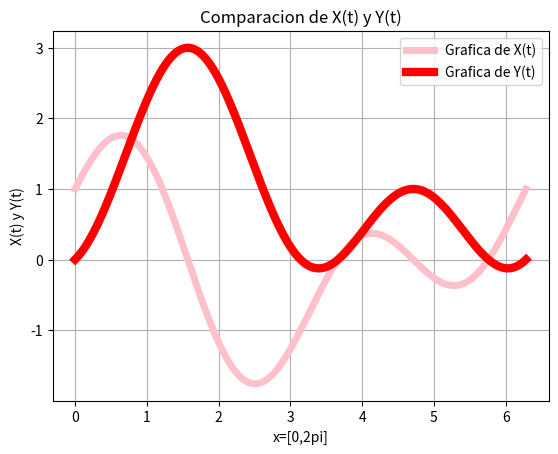

This chart was generated by the following Python code:
#Ejercicio 2d
# [redacted]
#02 de diciembre de 2016
import numpy as np
import matplotlib.pyplot as plt
from math import pi
x=(pi*(np.linspace(0,360,360)))/180
f=(1+(2*np.sin(x)))*(np.cos(x))
g=(1+(2*np.sin(x)))*(np.sin(x))
plt.figure("Ejercicio 1d")
plt.plot(x,f,linewidth=5,color='pink',label='Grafica de X(t)')
plt.legend()
plt.plot(x,g,linewidth=6,color='red',label='Grafica de Y(t)')
plt.legend()
plt.title("Comparacion de X(t) y Y(t)")
plt.xlabel('x=[0,2pi]')
plt.ylabel('X(t) y Y(t)')
plt.grid(True)
plt.show()